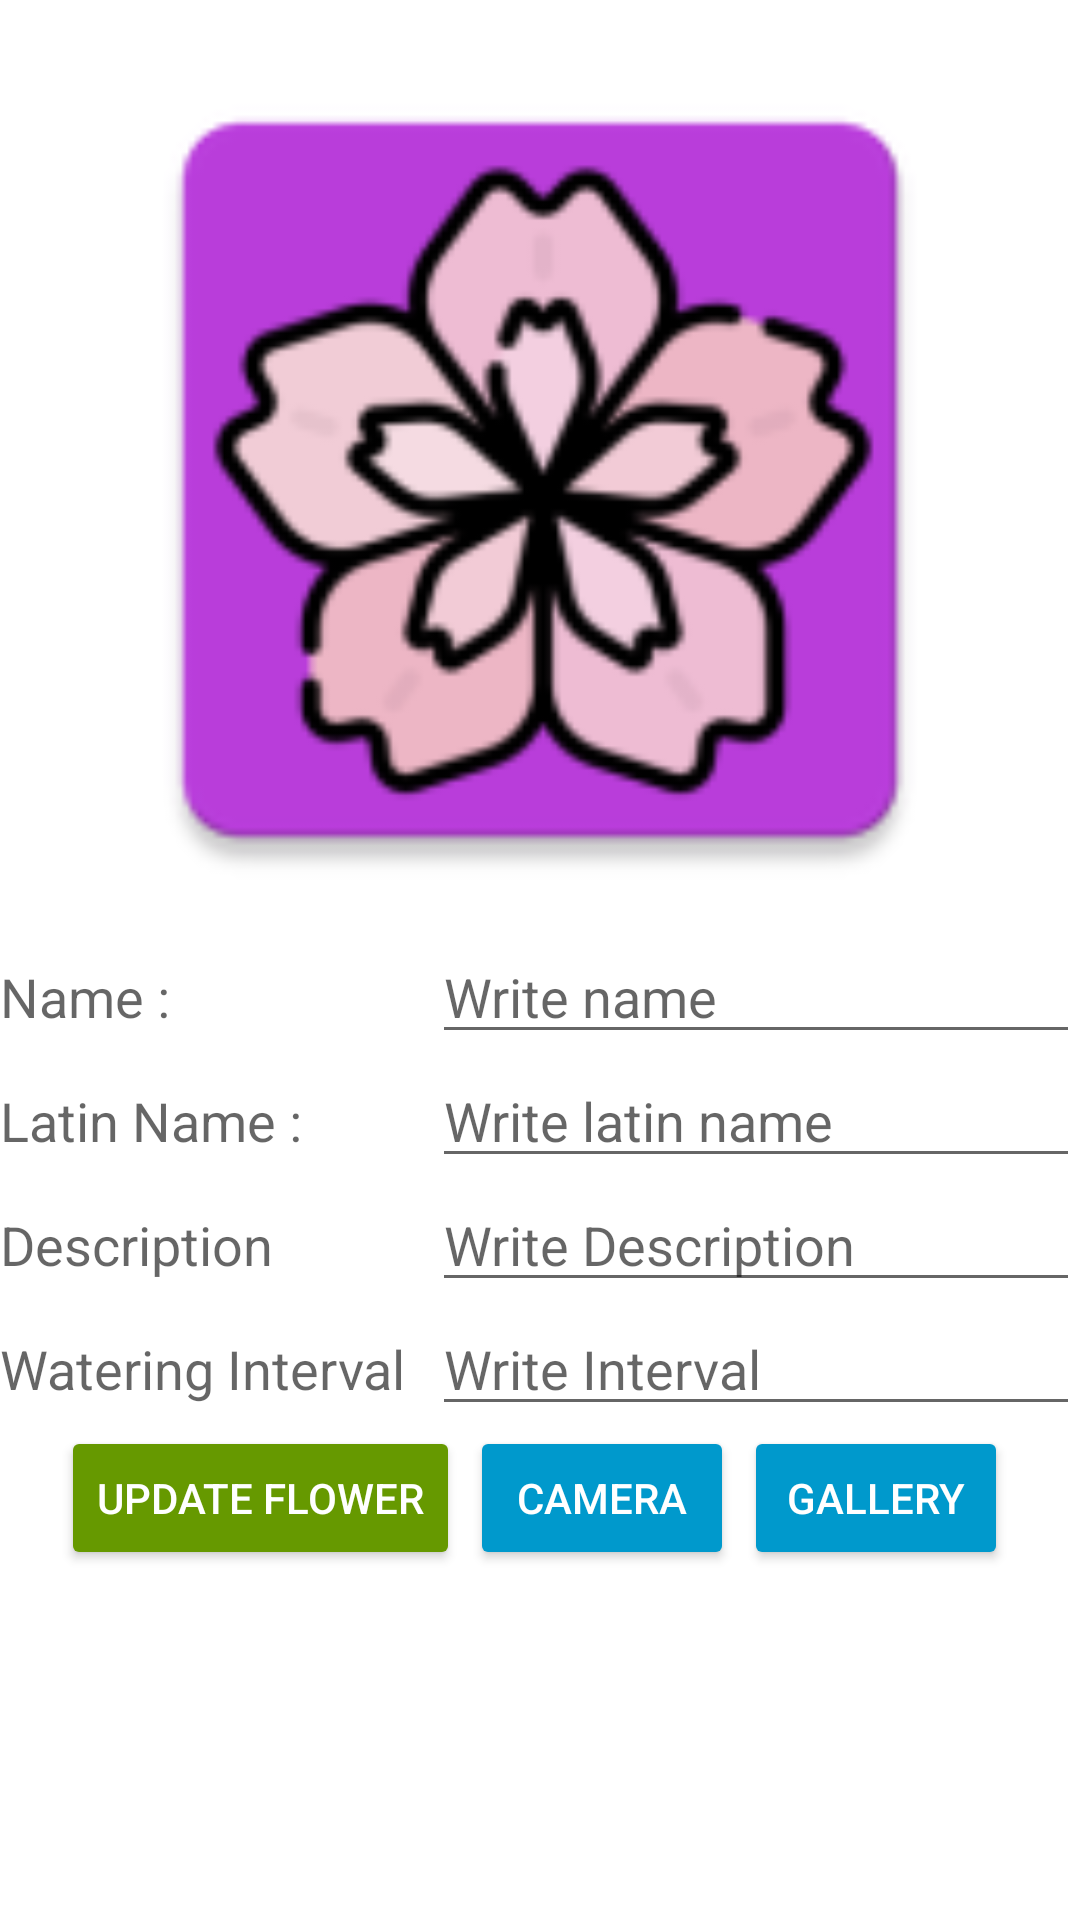

Layout XML and referenced resources for this Android screen:
<!-- AndroidManifest.xml: application theme Theme.Hanakotoba -->
<!-- res/layout/update_flower_fragment.xml -->
<LinearLayout xmlns:android="http://schemas.android.com/apk/res/android"
    android:orientation="vertical" android:layout_width="match_parent"
    android:layout_height="wrap_content">

    <ScrollView
        android:id="@+id/scrollView"
        android:layout_width="match_parent"
        android:layout_height="match_parent"
        android:fillViewport="true" >

        <LinearLayout
            android:layout_width="match_parent"
            android:layout_height="match_parent"
            android:orientation="vertical" >

            <ImageView
                android:id="@+id/imageView"
                android:layout_width="match_parent"
                android:layout_height="300dp"
                android:layout_marginTop="10dp"
                android:src="@mipmap/ic_launcher"
                android:contentDescription="Image of flower" />

            <TableLayout
                android:layout_width="fill_parent"
                android:layout_height="wrap_content">

                <TableRow
                    android:layout_width="fill_parent"
                    android:layout_height="wrap_content">

                    <TextView
                        android:layout_width="0dp"
                        android:layout_weight="2"
                        android:layout_height="wrap_content"
                        android:textAppearance="?android:attr/textAppearanceMedium"
                        android:text="Name :"/>

                    <EditText
                        android:layout_width="0dp"
                        android:layout_weight="3"
                        android:hint="Write name"
                        android:layout_height="wrap_content"
                        android:id="@+id/name"
                        android:imeOptions="flagNoExtractUi"/>
                </TableRow>

                <TableRow
                    android:layout_width="fill_parent"
                    android:layout_height="wrap_content">

                    <TextView
                        android:layout_width="0dp"
                        android:layout_weight="2"
                        android:layout_height="wrap_content"
                        android:textAppearance="?android:attr/textAppearanceMedium"
                        android:text="Latin Name :"/>

                    <EditText
                        android:layout_width="0dp"
                        android:layout_weight="3"
                        android:hint="Write latin name"
                        android:layout_height="wrap_content"
                        android:id="@+id/latinName"
                        android:imeOptions="flagNoExtractUi"/>
                </TableRow>

                <TableRow
                    android:layout_width="fill_parent"
                    android:layout_height="wrap_content">

                    <TextView
                        android:layout_width="0dp"
                        android:layout_weight="2"
                        android:layout_height="wrap_content"
                        android:textAppearance="?android:attr/textAppearanceMedium"
                        android:text="Description"/>

                    <EditText
                        android:layout_width="0dp"
                        android:layout_weight="3"
                        android:hint="Write Description"
                        android:layout_height="wrap_content"
                        android:id="@+id/description"
                        android:imeOptions="flagNoExtractUi"/>
                </TableRow>

                <TableRow
                    android:layout_width="fill_parent"
                    android:layout_height="wrap_content">

                    <TextView
                        android:layout_width="0dp"
                        android:layout_weight="2"
                        android:layout_height="wrap_content"
                        android:textAppearance="?android:attr/textAppearanceMedium"
                        android:text="Watering Interval"/>

                    <EditText
                        android:layout_width="0dp"
                        android:layout_weight="3"
                        android:inputType="number"
                        android:hint="Write Interval"
                        android:layout_height="wrap_content"
                        android:id="@+id/wateringInterval"
                        android:imeOptions="flagNoExtractUi"/>
                </TableRow>

            </TableLayout>

            <LinearLayout
                android:layout_width="match_parent"
                android:layout_height="wrap_content"
                android:gravity="center"
                android:orientation="horizontal"
                >
                <Button
                    android:layout_width="wrap_content"
                    android:layout_height="wrap_content"
                    android:layout_gravity="right"
                    android:text="Update Flower"
                    android:layout_marginEnd="10px"
                    android:backgroundTint="@android:color/holo_green_dark"
                    android:textColor="@color/white"
                    android:id="@+id/updateFlowerBtn"/>

                <Button
                    android:layout_width="wrap_content"
                    android:layout_height="wrap_content"
                    android:layout_gravity="right"
                    android:text="Camera"
                    android:layout_marginEnd="10px"
                    android:textColor="@color/white"
                    android:backgroundTint="@android:color/holo_blue_dark"
                    android:id="@+id/takePictureBtn"/>

                <Button
                    android:layout_width="wrap_content"
                    android:layout_height="wrap_content"
                    android:layout_gravity="right"
                    android:text="Gallery"
                    android:layout_marginEnd="10px"
                    android:backgroundTint="@android:color/holo_blue_dark"
                    android:textColor="@color/white"
                    android:id="@+id/choosePictureBtn"/>
            </LinearLayout>

        </LinearLayout>
    </ScrollView>

</LinearLayout>
<!-- resources referenced by this layout -->
<resources>
  <!-- mipmap ic_launcher: png bitmap (mipmap-hdpi, 4904 bytes) -->
  <style name="Theme.Hanakotoba" parent="Theme.MaterialComponents.DayNight.DarkActionBar">
          
          <item name="colorPrimary">@color/purple_500</item>
          <item name="colorPrimaryVariant">@color/purple_700</item>
          <item name="colorOnPrimary">@color/white</item>
          
          <item name="colorSecondary">@color/teal_200</item>
          <item name="colorSecondaryVariant">@color/teal_700</item>
          <item name="colorOnSecondary">@color/black</item>
          
          <item name="android:statusBarColor" tools:targetApi="l">?attr/colorPrimaryVariant</item>
          
      </style>
  <!-- not gathered from this repository: default colours our renderer supplied (Android Studio template values) -->
  <color name="purple_500">#FF6200EE</color>
  <color name="purple_700">#FF3700B3</color>
  <color name="teal_200">#FF03DAC5</color>
  <color name="teal_700">#FF018786</color>
  <color name="black">#FF000000</color>
  <color name="white">#FFFFFFFF</color>
</resources>
